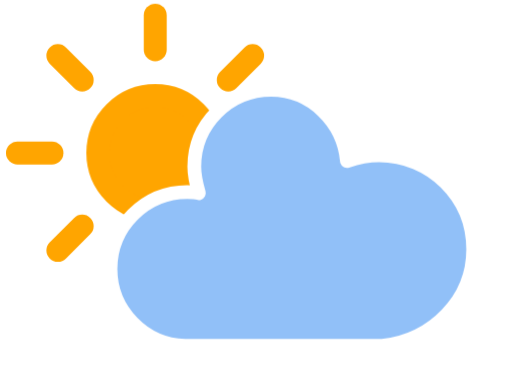
t = 0.00 s
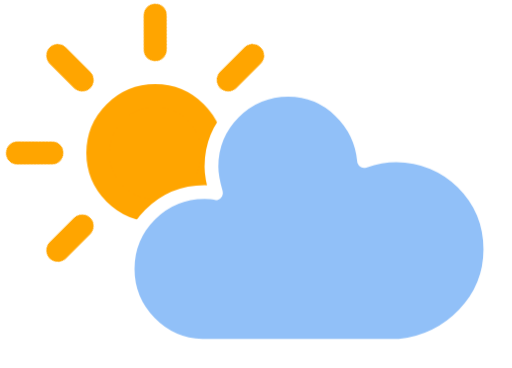
t = 1.13 s
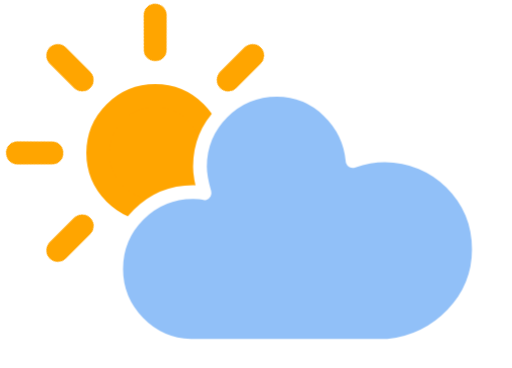
t = 3.38 s
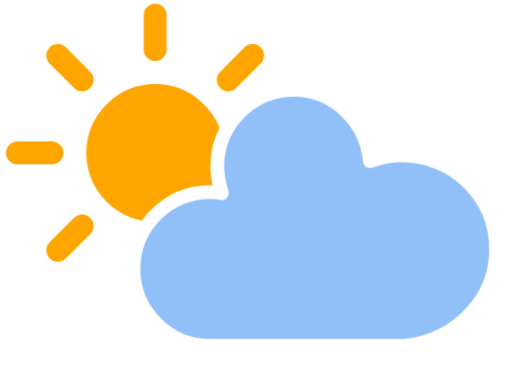
t = 4.50 s
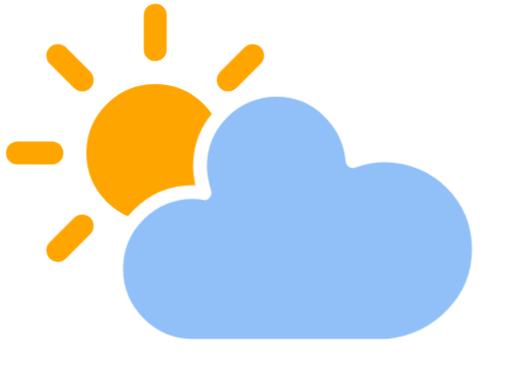
t = 5.63 s
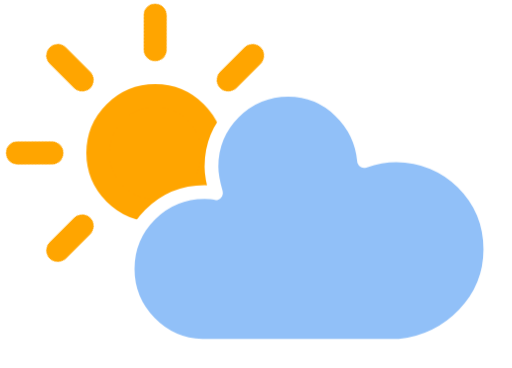
t = 7.88 s

The animated SVG that drew these frames (rendered in a browser with its animation timeline set to each time). Animation: 3 CSS @keyframes rules; one cycle of 9.00 s, repeats indefinitely.

<svg xmlns="http://www.w3.org/2000/svg" version="1.1" viewBox="2.497427101200686 0.672 44.56946826758148 32.064" style="max-height: 500px" width="44.56946826758148" height="32.064">
  <defs>
    <filter height="1.6944" width="1.403" y="-.28472" x="-.20655">
      <feGaussianBlur stdDeviation="3" in="SourceAlpha"/>
      <feOffset result="offsetblur" dy="4" dx="0"/>
      <feComponentTransfer>
        <feFuncA type="linear"/>
      </feComponentTransfer>
      <feMerge>
        <feMergeNode/>
        <feMergeNode in="SourceGraphic"/>
      </feMerge>
    </filter>
    <style type="text/css">
      
      /*
** CLOUDS
*/
      @keyframes am-weather-cloud-2 {
        0% {
          -webkit-transform: translate(0px, 0px);
          -moz-transform: translate(0px, 0px);
          -ms-transform: translate(0px, 0px);
          transform: translate(0px, 0px);
        }

        50% {
          -webkit-transform: translate(2px, 0px);
          -moz-transform: translate(2px, 0px);
          -ms-transform: translate(2px, 0px);
          transform: translate(2px, 0px);
        }

        100% {
          -webkit-transform: translate(0px, 0px);
          -moz-transform: translate(0px, 0px);
          -ms-transform: translate(0px, 0px);
          transform: translate(0px, 0px);
        }
      }

      .am-weather-cloud-2 {
        -webkit-animation-name: am-weather-cloud-2;
        -moz-animation-name: am-weather-cloud-2;
        animation-name: am-weather-cloud-2;
        -webkit-animation-duration: 3s;
        -moz-animation-duration: 3s;
        animation-duration: 3s;
        -webkit-animation-timing-function: linear;
        -moz-animation-timing-function: linear;
        animation-timing-function: linear;
        -webkit-animation-iteration-count: infinite;
        -moz-animation-iteration-count: infinite;
        animation-iteration-count: infinite;
      }

      /*
** SUN
*/
      @keyframes am-weather-sun {
        0% {
          -webkit-transform: rotate(0deg);
          -moz-transform: rotate(0deg);
          -ms-transform: rotate(0deg);
          transform: rotate(0deg);
        }

        100% {
          -webkit-transform: rotate(360deg);
          -moz-transform: rotate(360deg);
          -ms-transform: rotate(360deg);
          transform: rotate(360deg);
        }
      }

      .am-weather-sun {
        -webkit-animation-name: am-weather-sun;
        -moz-animation-name: am-weather-sun;
        -ms-animation-name: am-weather-sun;
        animation-name: am-weather-sun;
        -webkit-animation-duration: 9s;
        -moz-animation-duration: 9s;
        -ms-animation-duration: 9s;
        animation-duration: 9s;
        -webkit-animation-timing-function: linear;
        -moz-animation-timing-function: linear;
        -ms-animation-timing-function: linear;
        animation-timing-function: linear;
        -webkit-animation-iteration-count: infinite;
        -moz-animation-iteration-count: infinite;
        -ms-animation-iteration-count: infinite;
        animation-iteration-count: infinite;
      }

      @keyframes am-weather-sun-shiny {
        0% {
          stroke-dasharray: 3px 10px;
          stroke-dashoffset: 0px;
        }

        50% {
          stroke-dasharray: 0.1px 10px;
          stroke-dashoffset: -1px;
        }

        100% {
          stroke-dasharray: 3px 10px;
          stroke-dashoffset: 0px;
        }
      }

      .am-weather-sun-shiny line {
        -webkit-animation-name: am-weather-sun-shiny;
        -moz-animation-name: am-weather-sun-shiny;
        -ms-animation-name: am-weather-sun-shiny;
        animation-name: am-weather-sun-shiny;
        -webkit-animation-duration: 2s;
        -moz-animation-duration: 2s;
        -ms-animation-duration: 2s;
        animation-duration: 2s;
        -webkit-animation-timing-function: linear;
        -moz-animation-timing-function: linear;
        -ms-animation-timing-function: linear;
        animation-timing-function: linear;
        -webkit-animation-iteration-count: infinite;
        -moz-animation-iteration-count: infinite;
        -ms-animation-iteration-count: infinite;
        animation-iteration-count: infinite;
      }
      
    </style>
  </defs>
  <g filter="url(#blur)" transform="translate(16 -2)">
    <g transform="translate(0,16)">
      <g style="-moz-animation-duration:9s;-moz-animation-iteration-count:infinite;-moz-animation-name:am-weather-sun;-moz-animation-timing-function:linear;-ms-animation-duration:9s;-ms-animation-iteration-count:infinite;-ms-animation-name:am-weather-sun;-ms-animation-timing-function:linear;-webkit-animation-duration:9s;-webkit-animation-iteration-count:infinite;-webkit-animation-name:am-weather-sun;-webkit-animation-timing-function:linear" class="am-weather-sun">
        <line stroke-width="2" stroke-linecap="round" stroke="#ffa500" fill="none" y2="3" transform="translate(0,9)"/>
        <g transform="rotate(45)">
          <line stroke-width="2" stroke-linecap="round" stroke="#ffa500" fill="none" y2="3" transform="translate(0,9)"/>
        </g>
        <g transform="rotate(90)">
          <line stroke-width="2" stroke-linecap="round" stroke="#ffa500" fill="none" y2="3" transform="translate(0,9)"/>
        </g>
        <g transform="rotate(135)">
          <line stroke-width="2" stroke-linecap="round" stroke="#ffa500" fill="none" y2="3" transform="translate(0,9)"/>
        </g>
        <g transform="scale(-1)">
          <line stroke-width="2" stroke-linecap="round" stroke="#ffa500" fill="none" y2="3" transform="translate(0,9)"/>
        </g>
        <g transform="rotate(225)">
          <line stroke-width="2" stroke-linecap="round" stroke="#ffa500" fill="none" y2="3" transform="translate(0,9)"/>
        </g>
        <g transform="rotate(-90)">
          <line stroke-width="2" stroke-linecap="round" stroke="#ffa500" fill="none" y2="3" transform="translate(0,9)"/>
        </g>
        <g transform="rotate(-45)">
          <line stroke-width="2" stroke-linecap="round" stroke="#ffa500" fill="none" y2="3" transform="translate(0,9)"/>
        </g>
      </g>
      <circle stroke-width="2" stroke="#ffa500" fill="#ffa500" r="5"/>
    </g>
    <g style="-moz-animation-duration:3s;-moz-animation-iteration-count:infinite;-moz-animation-name:am-weather-cloud-2;-moz-animation-timing-function:linear;-webkit-animation-duration:3s;-webkit-animation-iteration-count:infinite;-webkit-animation-name:am-weather-cloud-2;-webkit-animation-timing-function:linear" class="am-weather-cloud-2">
      <path stroke-width="1.2" stroke-linejoin="round" stroke="#fff" fill="#91c0f8" d="m47.7 35.4c0-4.6-3.7-8.2-8.2-8.2-1 0-1.9 0.2-2.8 0.5-0.3-3.4-3.1-6.2-6.6-6.2-3.7 0-6.7 3-6.7 6.7 0 0.8 0.2 1.6 0.4 2.3-0.3-0.1-0.7-0.1-1-0.1-3.7 0-6.7 3-6.7 6.7 0 3.6 2.9 6.6 6.5 6.7h17.2c4.4-0.5 7.9-4 7.9-8.4z" transform="translate(-20,-11)"/>
    </g>
  </g>
</svg>
